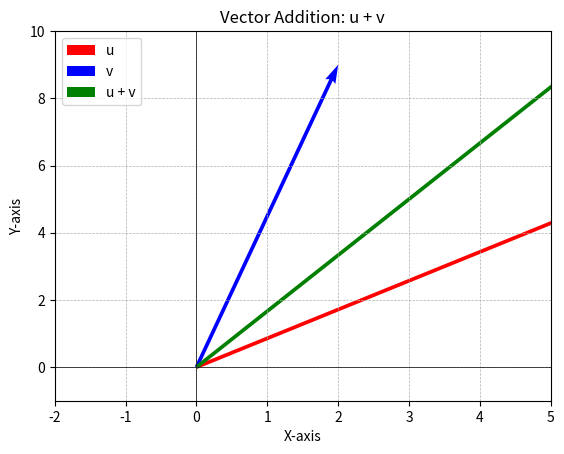

Reproduce this figure in Python.
import numpy as np
import matplotlib.pyplot as plt

# กำหนดเวกเตอร์ u และ v
u = np.array([7, 6])
v = np.array([2, 9])

# คำนวณผลรวมของเวกเตอร์
result = u + v
print("ผลคูณของเวกเตอร์ u ด้วยสเกลาร์ v คือ ", result)

# ตั้งค่ากราฟ
fig, ax = plt.subplots()
ax.quiver(0, 0, u[0], u[1], angles='xy', scale_units='xy', scale=1, color='r', label='u')
ax.quiver(0, 0, v[0], v[1], angles='xy', scale_units='xy', scale=1, color='b', label='v')
ax.quiver(0, 0, result[0], result[1], angles='xy', scale_units='xy', scale=1, color='g', label='u + v')

# ตั้งค่าขอบเขตของกราฟ
ax.set_xlim(-2, 5)
ax.set_ylim(-1, 10)
ax.axhline(0, color='black', linewidth=0.5)
ax.axvline(0, color='black', linewidth=0.5)
ax.grid(True, linestyle='--', linewidth=0.5)

# เพิ่มคำอธิบาย
ax.legend()
plt.title("Vector Addition: u + v")
plt.xlabel("X-axis")
plt.ylabel("Y-axis")

# แสดงกราฟ
plt.show()